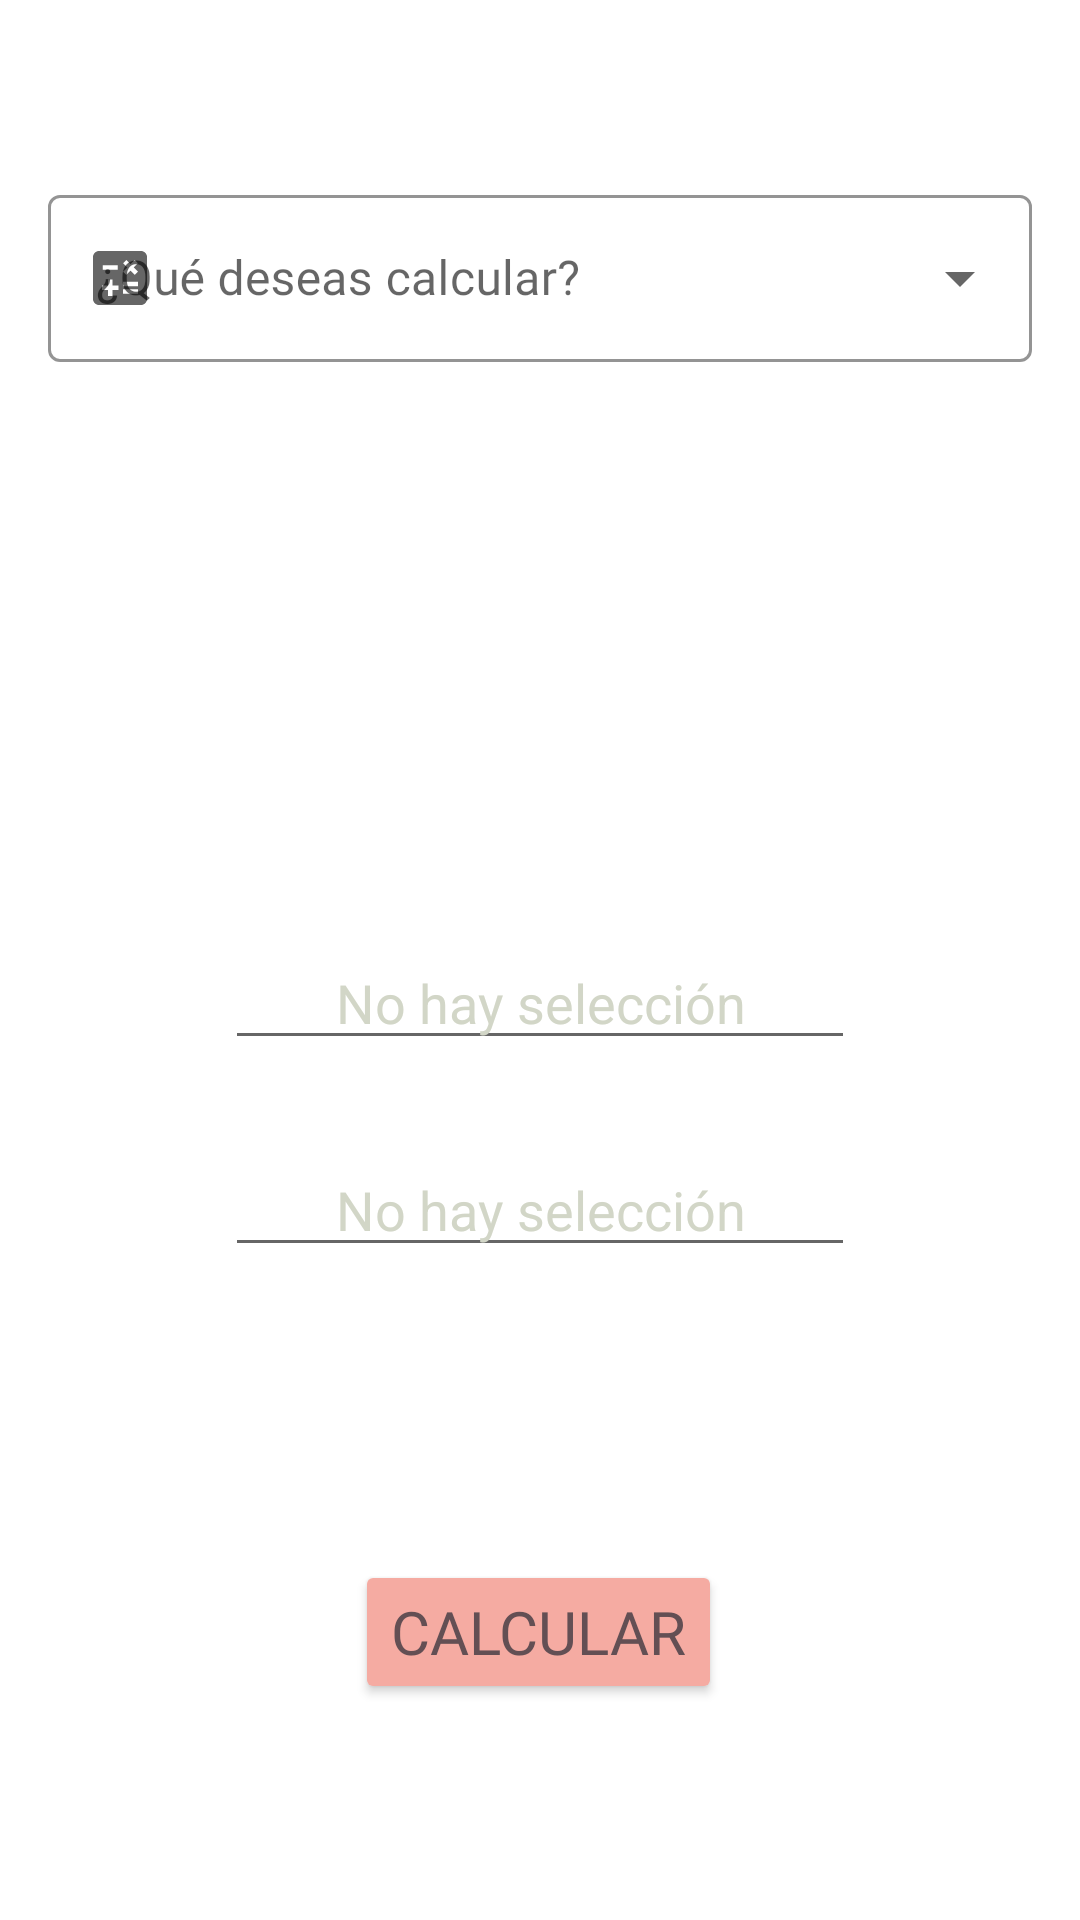

Layout XML and referenced resources for this Android screen:
<!-- AndroidManifest.xml: application theme Theme.Practica1 -->
<!-- res/layout/activity_main.xml -->
<?xml version="1.0" encoding="utf-8"?>
<androidx.constraintlayout.widget.ConstraintLayout xmlns:android="http://schemas.android.com/apk/res/android"
    xmlns:app="http://schemas.android.com/apk/res-auto"
    xmlns:tools="http://schemas.android.com/tools"
    android:padding="16dp"
    android:layout_width="match_parent"
    android:layout_height="match_parent"
    tools:context=".MainActivity">

    <com.google.android.material.textfield.TextInputLayout
        android:id="@+id/tilSpinner"
        style="@style/Widget.MaterialComponents.TextInputLayout.OutlinedBox.ExposedDropdownMenu"
        android:layout_width="match_parent"
        android:layout_height="wrap_content"
        app:boxStrokeColor="@color/pinck_app"
        app:layout_constraintBottom_toBottomOf="parent"
        app:layout_constraintEnd_toEndOf="parent"
        app:layout_constraintStart_toStartOf="parent"
        app:layout_constraintTop_toTopOf="parent"
        app:layout_constraintVertical_bias="0.08"
        app:startIconDrawable="@drawable/ic_calculate">

        <AutoCompleteTextView
            android:id="@+id/tilSpinner_options"
            android:layout_width="match_parent"
            android:layout_height="wrap_content"
            android:fontFamily="@font/biorhyme"
            android:hint="@string/hint_spinner"
            android:inputType="none"
            android:textSize="16sp" />
    </com.google.android.material.textfield.TextInputLayout>

    <ImageView
        android:id="@+id/ivFormula"
        android:layout_width="wrap_content"
        android:layout_height="wrap_content"
        app:layout_constraintBottom_toBottomOf="parent"
        app:layout_constraintEnd_toEndOf="parent"
        app:layout_constraintStart_toStartOf="parent"
        app:layout_constraintTop_toTopOf="parent"
        app:layout_constraintVertical_bias="0.24"
        tools:srcCompat="@drawable/esperar_formula" />

    <TextView
        android:id="@+id/tvDescription"
        android:layout_width="wrap_content"
        android:layout_height="wrap_content"
        android:fontFamily="@font/biorhyme"
        app:layout_constraintBottom_toBottomOf="parent"
        app:layout_constraintEnd_toEndOf="parent"
        app:layout_constraintStart_toStartOf="parent"
        app:layout_constraintTop_toTopOf="parent"
        app:layout_constraintVertical_bias="0.43"
        tools:text="Aqui se coloca la descripcion de la formula" />

    <EditText
        android:id="@+id/etVarA"
        android:layout_width="wrap_content"
        android:layout_height="wrap_content"
        android:ems="10"
        android:hint="@string/nothing_form"
        android:inputType="number"
        android:maxLength="8"
        android:textAlignment="center"
        android:textColor="@color/green_app"
        android:textColorHint="@color/green_app"
        app:layout_constraintBottom_toBottomOf="parent"
        app:layout_constraintEnd_toEndOf="parent"
        app:layout_constraintStart_toStartOf="parent"
        app:layout_constraintTop_toBottomOf="@+id/tvDescription"
        app:layout_constraintVertical_bias="0.07999998" />

    <EditText
        android:id="@+id/etVarB"
        android:layout_width="wrap_content"
        android:layout_height="wrap_content"
        android:ems="10"
        android:hint="@string/nothing_form"
        android:inputType="number"
        android:maxLength="6"
        android:textAlignment="center"
        android:textColor="@color/green_app"
        android:textColorHint="@color/green_app"
        app:layout_constraintBottom_toBottomOf="parent"
        app:layout_constraintEnd_toEndOf="parent"
        app:layout_constraintStart_toStartOf="parent"
        app:layout_constraintTop_toBottomOf="@+id/etVarA"
        app:layout_constraintVertical_bias="0.120000005" />

    <Button
        android:id="@+id/btnCalcular"
        android:layout_width="wrap_content"
        android:layout_height="wrap_content"
        android:backgroundTint="@color/pinck_app"
        android:fontFamily="@font/biorhyme"
        android:onClick="click"
        android:text="@string/button"
        android:textColor="@color/brown_app"
        android:textSize="20sp"
        app:layout_constraintBottom_toBottomOf="parent"
        app:layout_constraintEnd_toEndOf="parent"
        app:layout_constraintHorizontal_bias="0.498"
        app:layout_constraintStart_toStartOf="parent"
        app:layout_constraintTop_toTopOf="parent"
        app:layout_constraintVertical_bias="0.9" />

</androidx.constraintlayout.widget.ConstraintLayout>
<!-- resources referenced by this layout -->
<resources>
  <color name="brown_app">#634F54</color>
  <color name="green_app">#d2d6c7</color>
  <color name="pinck_app">#F5ABA2</color>
  <!-- drawable esperar_formula: jpg bitmap (drawable, 44004 bytes) -->
  <!-- drawable ic_calculate (drawable) -->
  <vector android:height="24dp" android:tint="#646BE5"
      android:viewportHeight="24" android:viewportWidth="24"
      android:width="24dp" xmlns:android="http://schemas.android.com/apk/res/android">
      <path android:fillColor="@android:color/white" android:pathData="M19,3H5C3.9,3 3,3.9 3,5v14c0,1.1 0.9,2 2,2h14c1.1,0 2,-0.9 2,-2V5C21,3.9 20.1,3 19,3zM13.03,7.06L14.09,6l1.41,1.41L16.91,6l1.06,1.06l-1.41,1.41l1.41,1.41l-1.06,1.06L15.5,9.54l-1.41,1.41l-1.06,-1.06l1.41,-1.41L13.03,7.06zM6.25,7.72h5v1.5h-5V7.72zM11.5,16h-2v2H8v-2H6v-1.5h2v-2h1.5v2h2V16zM18,17.25h-5v-1.5h5V17.25zM18,14.75h-5v-1.5h5V14.75z"/>
  </vector>
  <string name="button">Calcular</string>
  <string name="hint_spinner">¿Qué deseas calcular?</string>
  <string name="nothing_form">No hay selección</string>
  <style name="Theme.Practica1" parent="Theme.MaterialComponents.DayNight.DarkActionBar">
          
          <item name="colorPrimary">@color/pinck_app</item>
          <item name="colorPrimaryVariant">@color/purple_700</item>
          <item name="colorOnPrimary">@color/white</item>
          
          <item name="colorSecondary">@color/teal_200</item>
          <item name="colorSecondaryVariant">@color/teal_700</item>
          <item name="colorOnSecondary">@color/black</item>
          
          <item name="android:statusBarColor" tools:targetApi="l">?attr/colorPrimaryVariant</item>
          
      </style>
  <color name="purple_700">#FF3700B3</color>
  <color name="white">#FFFFFFFF</color>
  <color name="teal_200">#FF03DAC5</color>
  <color name="teal_700">#FF018786</color>
  <color name="black">#FF000000</color>
</resources>
